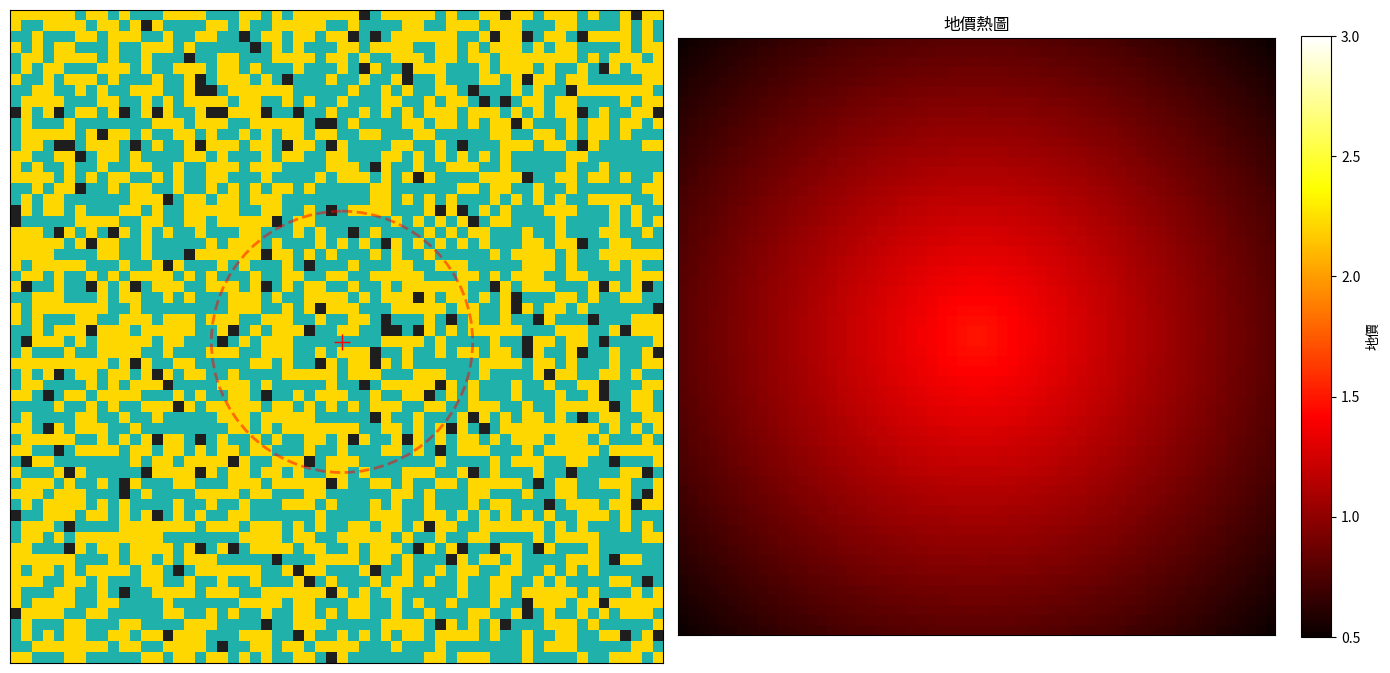

Reproduce this figure in Python.
import numpy as np
import matplotlib.pyplot as plt
from matplotlib import animation
from dataclasses import dataclass
from scipy.ndimage import convolve

# 設定中文字體（macOS）
plt.rcParams['font.family'] = ['Arial Unicode MS', 'PingFang SC', 'Heiti TC', 'sans-serif']
plt.rcParams['axes.unicode_minus'] = False  # 修正負號顯示

@dataclass
class Params:
    # ── 地圖設定 ──────────────────────────────────────────────────────────────
    size: int = 60
    # 地圖邊長，產生 size × size 的方形網格

    empty_ratio: float = 0.3
    # 空屋比例 (0~1)。空屋是搬家的「緩衝空間」；太低會導致搬不動（Gridlock）

    group1_ratio: float = 0.7
    # 有住戶的格子中，Group1 所佔比例；剩餘為 Group2
    # 0.5 = 兩族人口相等；0.7 = 多數/少數族群情境

    # ── 隔離行為 ──────────────────────────────────────────────────────────────
    threshold_g1: float = 0.7
    # Group1 滿意門檻 (0~1)：鄰居中「同族比例」需達到此值才不想搬家
    # 0.5 = 一半同族即可；0.7 = 需要多數同族（會形成強烈隔離板塊）

    threshold_g2: float = 0.7
    # Group2 滿意門檻，定義同上

    friction_cost: float = 0.0
    # 搬家阻力 (0~1)：即使不滿意，也有 friction_cost 的機率忍耐不搬
    # 0.0 = 無阻力，稍有不滿立刻搬；0.8 = 只有 20% 機率會真的行動
    # 現實對應：房貸沉沒成本、學區綁定、搬家交易稅等

    # ── 市中心效應 ────────────────────────────────────────────────────────────
    cbd_gravity: float = 0.0
    # 市中心容忍度加成（用於 compute_unhappy）：
    # 距中心越近，有效門檻越低（有效門檻 = threshold - cbd_gravity）
    # cbd_gravity > threshold 時中心永遠滿意，自然形成雜居區
    # 現實對應：市中心的多元文化包容度較高

    cbd_gravity_g1: float = -1.0
    # Group1 搬家時的市中心偏好 (0~1)；-1 = 同 cbd_gravity
    # 窮人通常較難搶到市中心，設為低值或 0

    cbd_gravity_g2: float = -1.0
    # Group2 搬家時的市中心偏好 (0~1)；-1 = 同 cbd_gravity
    # 富人有更強的購買力，設為高值以優先搶佔市中心空地

    # ── 模擬控制 ──────────────────────────────────────────────────────────────
    max_steps: int = 200
    # 最多執行幾個時間步後停止

    neighborhood: str = "von_neumann"
    # 鄰居定義："moore"（8 宮格）或 "von_neumann"（上下左右 4 格）
    # moore 產生較平滑的板塊邊界；von_neumann 邊界較銳利

    # ── 價格機制（price_enabled=True 時啟用）────────────────────────────────────
    price_enabled: bool = False
    # 啟用後新增房價陣列：富人入住推高地價，窮人若負擔不起會被強制驅逐（仕紳化）

    price_floor: float = 0.5
    # 地價下限（即使完全空置也不低於此值）

    price_ceiling: float = 3.0
    # 地價上限（富人大量聚集也不超過）

    price_cbd_premium: float = 1.0
    # 初始 CBD 溢價：市中心比邊緣貴多少（加在 price_floor 上）

    price_appreciation_rate: float = 0.05
    # 富人入住每步的直接漲幅；鄰近富人的空間外溢效果為此值的 50%

    price_decay_rate: float = 0.02
    # 空置或窮人入住每步的跌幅

    income_limit_g1: float = 1.5
    # Group1（窮人）能負擔的最高房價；超過即被強制搬離（不論鄰居是否滿意）

    income_limit_g2: float = 99.0
    # Group2（富人）的負擔上限（遠超 price_ceiling，幾乎不受限）

    def __post_init__(self):
        if self.cbd_gravity_g1 < 0:
            self.cbd_gravity_g1 = self.cbd_gravity
        if self.cbd_gravity_g2 < 0:
            self.cbd_gravity_g2 = self.cbd_gravity

# cell state: 0=empty, 1=group1, 2=group2
def init_grid(p: Params, seed: int = 7) -> np.ndarray:
    rng = np.random.default_rng(seed)
    n = p.size * p.size
    n_empty = int(n * p.empty_ratio)
    n_occ = n - n_empty
    n_g1 = int(n_occ * p.group1_ratio)
    n_g2 = n_occ - n_g1

    arr = np.array([0]*n_empty + [1]*n_g1 + [2]*n_g2, dtype=np.int8)
    rng.shuffle(arr)
    return arr.reshape((p.size, p.size))

def init_price(p: Params) -> np.ndarray:
    """初始化地價陣列：市中心起始較貴，邊緣較便宜。"""
    center_r = (p.size - 1) / 2.0
    center_c = (p.size - 1) / 2.0
    rows = np.arange(p.size)[:, None]
    cols = np.arange(p.size)[None, :]
    dist = np.sqrt((rows - center_r)**2 + (cols - center_c)**2)
    cbd_gradient = np.clip(1.0 - dist / (p.size / 1.414), 0, 1)
    return p.price_floor + p.price_cbd_premium * cbd_gradient

def update_price(grid: np.ndarray, price: np.ndarray, p: Params) -> None:
    """就地更新地價（in-place）。富人入住漲，空置/窮人跌，鄰近富人有外溢效果。"""
    delta = np.where(grid == 2,  p.price_appreciation_rate,
            np.where(grid == 1, -p.price_decay_rate * 0.3,
                                -p.price_decay_rate))
    # 鄰近富人的空間外溢：帶動周圍地價
    kernel = np.array([[1, 1, 1], [1, 0, 1], [1, 1, 1]], dtype=float) / 8
    neighbor_rich = convolve((grid == 2).astype(float), kernel, mode='wrap')
    spillover = neighbor_rich * p.price_appreciation_rate * 0.5
    price[:] = np.clip(price + delta + spillover, p.price_floor, p.price_ceiling)

def compute_unhappy(grid: np.ndarray, p: Params) -> np.ndarray:
    """回傳與 grid 同形的 bool 陣列，True 代表該格居民不滿意（想搬家）。"""
    H, W = grid.shape
    center_r = (p.size - 1) / 2.0
    center_c = (p.size - 1) / 2.0

    # 用 convolution 一次計算所有格子的鄰居統計，避免逐格 Python 迴圈
    if p.neighborhood == "von_neumann":
        kernel = np.array([[0, 1, 0],
                           [1, 0, 1],
                           [0, 1, 0]], dtype=float)
    else:
        kernel = np.array([[1, 1, 1],
                           [1, 0, 1],
                           [1, 1, 1]], dtype=float)

    same1         = convolve((grid == 1).astype(float), kernel, mode='wrap')
    same2         = convolve((grid == 2).astype(float), kernel, mode='wrap')
    occ_neighbors = convolve((grid != 0).astype(float), kernel, mode='wrap')

    # 市中心容忍度加成：距離中心越近，有效門檻越低（最多降低 cbd_gravity）
    # 當 cbd_gravity >= threshold 時，中心格子永遠滿意，自然形成雜居區
    rows = np.arange(H)[:, None]
    cols = np.arange(W)[None, :]
    dist = np.sqrt((rows - center_r)**2 + (cols - center_c)**2)
    location_bonus = np.clip(1.0 - (dist / (p.size * 0.2)), 0, 1) * p.cbd_gravity

    # 無鄰居時視為滿意（ratio = 1.0）
    with np.errstate(invalid='ignore'):
        ratio1 = np.where(occ_neighbors > 0, same1 / occ_neighbors, 1.0)
        ratio2 = np.where(occ_neighbors > 0, same2 / occ_neighbors, 1.0)

    unhappy1 = (grid == 1) & (ratio1 < (p.threshold_g1 - location_bonus))
    unhappy2 = (grid == 2) & (ratio2 < (p.threshold_g2 - location_bonus))

    return unhappy1 | unhappy2

def _do_moves(grid: np.ndarray, movers: np.ndarray, empty_pos: np.ndarray,
              gravity: float, rng: np.random.Generator,
              price: np.ndarray = None, income_limit: float = None):
    """
    對一個群體執行搬家動作。
    price / income_limit 不為 None 時，只考慮負擔得起的空地。
    回傳（更新後的空位列表, 實際搬家人數）。
    搬走者釋放的舊位置會加回空位列表，供下一個群體使用。
    """
    if len(movers) == 0 or len(empty_pos) == 0:
        return empty_pos, 0

    # 負擔能力過濾：只保留 price <= income_limit 的空地
    if price is not None and income_limit is not None:
        affordable = price[empty_pos[:, 0], empty_pos[:, 1]] <= income_limit
        empty_pos = empty_pos[affordable]
        if len(empty_pos) == 0:
            return empty_pos, 0

    if gravity > 0:
        H, W = grid.shape
        center_r = (H - 1) / 2.0
        center_c = (W - 1) / 2.0
        distances      = np.sqrt((empty_pos[:, 0] - center_r)**2 + (empty_pos[:, 1] - center_c)**2)
        attractiveness = np.clip(1.0 - (distances / (H / 1.414)), 0, 1)
        weights        = gravity * attractiveness + (1.0 - gravity) * rng.random(len(empty_pos))
        empty_pos = empty_pos[np.argsort(weights)[::-1]]
    else:
        rng.shuffle(empty_pos)

    n = min(len(movers), len(empty_pos))
    freed = []
    for i in range(n):
        ur, uc = movers[i]
        er, ec = empty_pos[i]
        grid[er, ec] = grid[ur, uc]
        grid[ur, uc] = 0
        freed.append([ur, uc])

    # 剩餘空位 = 未被選用的空位 + 搬走後釋放的舊位置
    parts = [x for x in [empty_pos[n:] if n < len(empty_pos) else None,
                         np.array(freed, dtype=int) if freed else None] if x is not None]
    remaining = np.vstack(parts) if parts else np.empty((0, 2), dtype=int)
    return remaining, n


def step(grid: np.ndarray, p: Params, rng: np.random.Generator,
         price: np.ndarray = None):
    # ── 1. 更新地價（若啟用）────────────────────────────────────────────────
    if p.price_enabled and price is not None:
        update_price(grid, price, p)

    # ── 2. 計算需要搬家的人 ─────────────────────────────────────────────────
    unhappy = compute_unhappy(grid, p)

    # 價格驅逐：Group1 若負擔不起當前格子，強制搬離（不論鄰居是否滿意）
    priced_out = np.zeros(grid.shape, dtype=bool)
    if p.price_enabled and price is not None:
        priced_out = (grid == 1) & (price > p.income_limit_g1)

    must_move   = unhappy | priced_out
    must_move_pos = np.argwhere(must_move)
    empty_pos   = np.argwhere(grid == 0)

    total_unhappy = int(unhappy.sum())  # 回報原始不滿意數（不含被驅逐者）

    if must_move_pos.shape[0] == 0 or empty_pos.size == 0:
        return grid, 0, total_unhappy

    # ── 3. 搬家阻力（被驅逐者無條件搬，其他人有機率忍耐）──────────────────
    is_priced_out = priced_out[must_move_pos[:, 0], must_move_pos[:, 1]]
    will_move_mask = is_priced_out | (
        rng.random(must_move_pos.shape[0]) < (1.0 - p.friction_cost)
    )
    actual_movers = must_move_pos[will_move_mask]

    if len(actual_movers) == 0:
        return grid, 0, total_unhappy  # 所有人都被阻力卡住（Gridlock）

    rng.shuffle(actual_movers)

    # ── 4. 分群搶地：富人優先，窮人只能選負擔得起的剩餘空地 ────────────────
    g2_mask   = np.array([grid[r, c] == 2 for r, c in actual_movers])
    g2_movers = actual_movers[g2_mask]
    g1_movers = actual_movers[~g2_mask]

    price_g1 = price if (p.price_enabled and price is not None) else None
    price_g2 = price if (p.price_enabled and price is not None) else None

    empty_pos, n2 = _do_moves(grid, g2_movers, empty_pos, p.cbd_gravity_g2, rng,
                               price=price_g2, income_limit=p.income_limit_g2)
    empty_pos, n1 = _do_moves(grid, g1_movers, empty_pos, p.cbd_gravity_g1, rng,
                               price=price_g1, income_limit=p.income_limit_g1)

    return grid, n1 + n2, total_unhappy

def _setup_axes(p: Params):
    """建立圖形與座標軸，若啟用價格機制則左右並排。"""
    from matplotlib.colors import ListedColormap
    cmap = ListedColormap(["#1e1e1e", "#20B2AA", "#FFD700"])
    ncols = 2 if p.price_enabled else 1
    fig, axes = plt.subplots(1, ncols, figsize=(7 * ncols, 7))
    ax = axes[0] if p.price_enabled else axes
    return fig, ax, axes, cmap

def _draw_cbd(ax, p: Params):
    if p.cbd_gravity > 0:
        center = p.size / 2.0
        circle = plt.Circle((center, center), p.size * 0.2, color='red',
                             fill=False, linestyle='--', linewidth=2, alpha=0.5)
        ax.add_patch(circle)
        ax.plot(center, center, 'r+', markersize=12)

def run(p: Params, seed: int = 7, animate: bool = True):
    rng  = np.random.default_rng(seed)
    grid = init_grid(p, seed=seed)
    price = init_price(p) if p.price_enabled else None

    fig, ax, axes, cmap = _setup_axes(p)
    im = ax.imshow(grid, cmap=cmap, vmin=0, vmax=2, interpolation="nearest")
    _draw_cbd(ax, p)
    ax.set_xticks([])
    ax.set_yticks([])
    title = ax.set_title("")

    # 地價熱圖（右側，僅 price_enabled 時存在）
    im_price = None
    if p.price_enabled:
        ax_p = axes[1]
        im_price = ax_p.imshow(price, cmap='hot',
                                vmin=p.price_floor, vmax=p.price_ceiling,
                                interpolation="nearest")
        plt.colorbar(im_price, ax=ax_p, fraction=0.046, pad=0.04, label='地價')
        ax_p.set_xticks([])
        ax_p.set_yticks([])
        ax_p.set_title("地價熱圖")

    stats = {"step": 0, "moves": 0, "unhappy": 0}

    def update(frame):
        nonlocal grid
        grid, moves, unhappy_n = step(grid, p, rng, price)
        stats["step"] += 1

        im.set_data(grid)
        if im_price is not None:
            im_price.set_data(price)  # price 已 in-place 更新
        title.set_text(
            f"Step: {stats['step']} | Unhappy: {unhappy_n} | Moved: {moves}"
        )
        return [im, title] + ([im_price] if im_price is not None else [])

    if animate:
        ani = animation.FuncAnimation(
            fig, update, frames=p.max_steps, interval=80, blit=False, repeat=False
        )
        plt.tight_layout()
        plt.show()
        return ani
    else:
        for _ in range(p.max_steps):
            grid, moves, unhappy_n = step(grid, p, rng, price)
            if unhappy_n == 0 or moves == 0:
                break
        ncols = 2 if p.price_enabled else 1
        fig2, axes2 = plt.subplots(1, ncols, figsize=(7 * ncols, 7))
        ax2 = axes2[0] if p.price_enabled else axes2
        ax2.imshow(grid, cmap=cmap, vmin=0, vmax=2, interpolation="nearest")
        _draw_cbd(ax2, p)
        ax2.set_title(f"Final | th1={p.threshold_g1}, th2={p.threshold_g2}")
        ax2.axis("off")
        if p.price_enabled:
            ax2_p = axes2[1]
            im2_p = ax2_p.imshow(price, cmap='hot',
                                  vmin=p.price_floor, vmax=p.price_ceiling,
                                  interpolation="nearest")
            plt.colorbar(im2_p, ax=ax2_p, fraction=0.046, pad=0.04, label='地價')
            ax2_p.set_title("最終地價分布")
            ax2_p.axis("off")
        plt.tight_layout()
        plt.show()
        return grid

if __name__ == "__main__":
    p = Params(
        size=60,
        empty_ratio=0.05,          # 20% 空屋，提供足夠搬家緩衝空間
        group1_ratio=0.5,         # 兩族人口各佔一半
        threshold_g1=0.65,        # 高門檻 → 外部強烈隔離（8鄰需 ≥6 個同類）
        threshold_g2=0.65,
        friction_cost=0.0,        # 無阻力：不滿意立刻行動
        cbd_gravity=0.8,          # 0.8 > threshold 0.65 → 市中心永遠滿意，自然雜居
        cbd_gravity_g1=0.2,       # 窮人較難搶市中心
        cbd_gravity_g2=0.95,      # 富人強力搶市中心
        max_steps=500,
        neighborhood="moore",     # 8 宮格：板塊邊界平滑
        price_enabled=True,       # 啟用仕紳化機制
        price_cbd_premium=1.0,    # 市中心初始溢價
        income_limit_g1=1.5,      # 窮人負擔上限（超過即被驅逐）
    )
    run(p, seed=7, animate=True)
